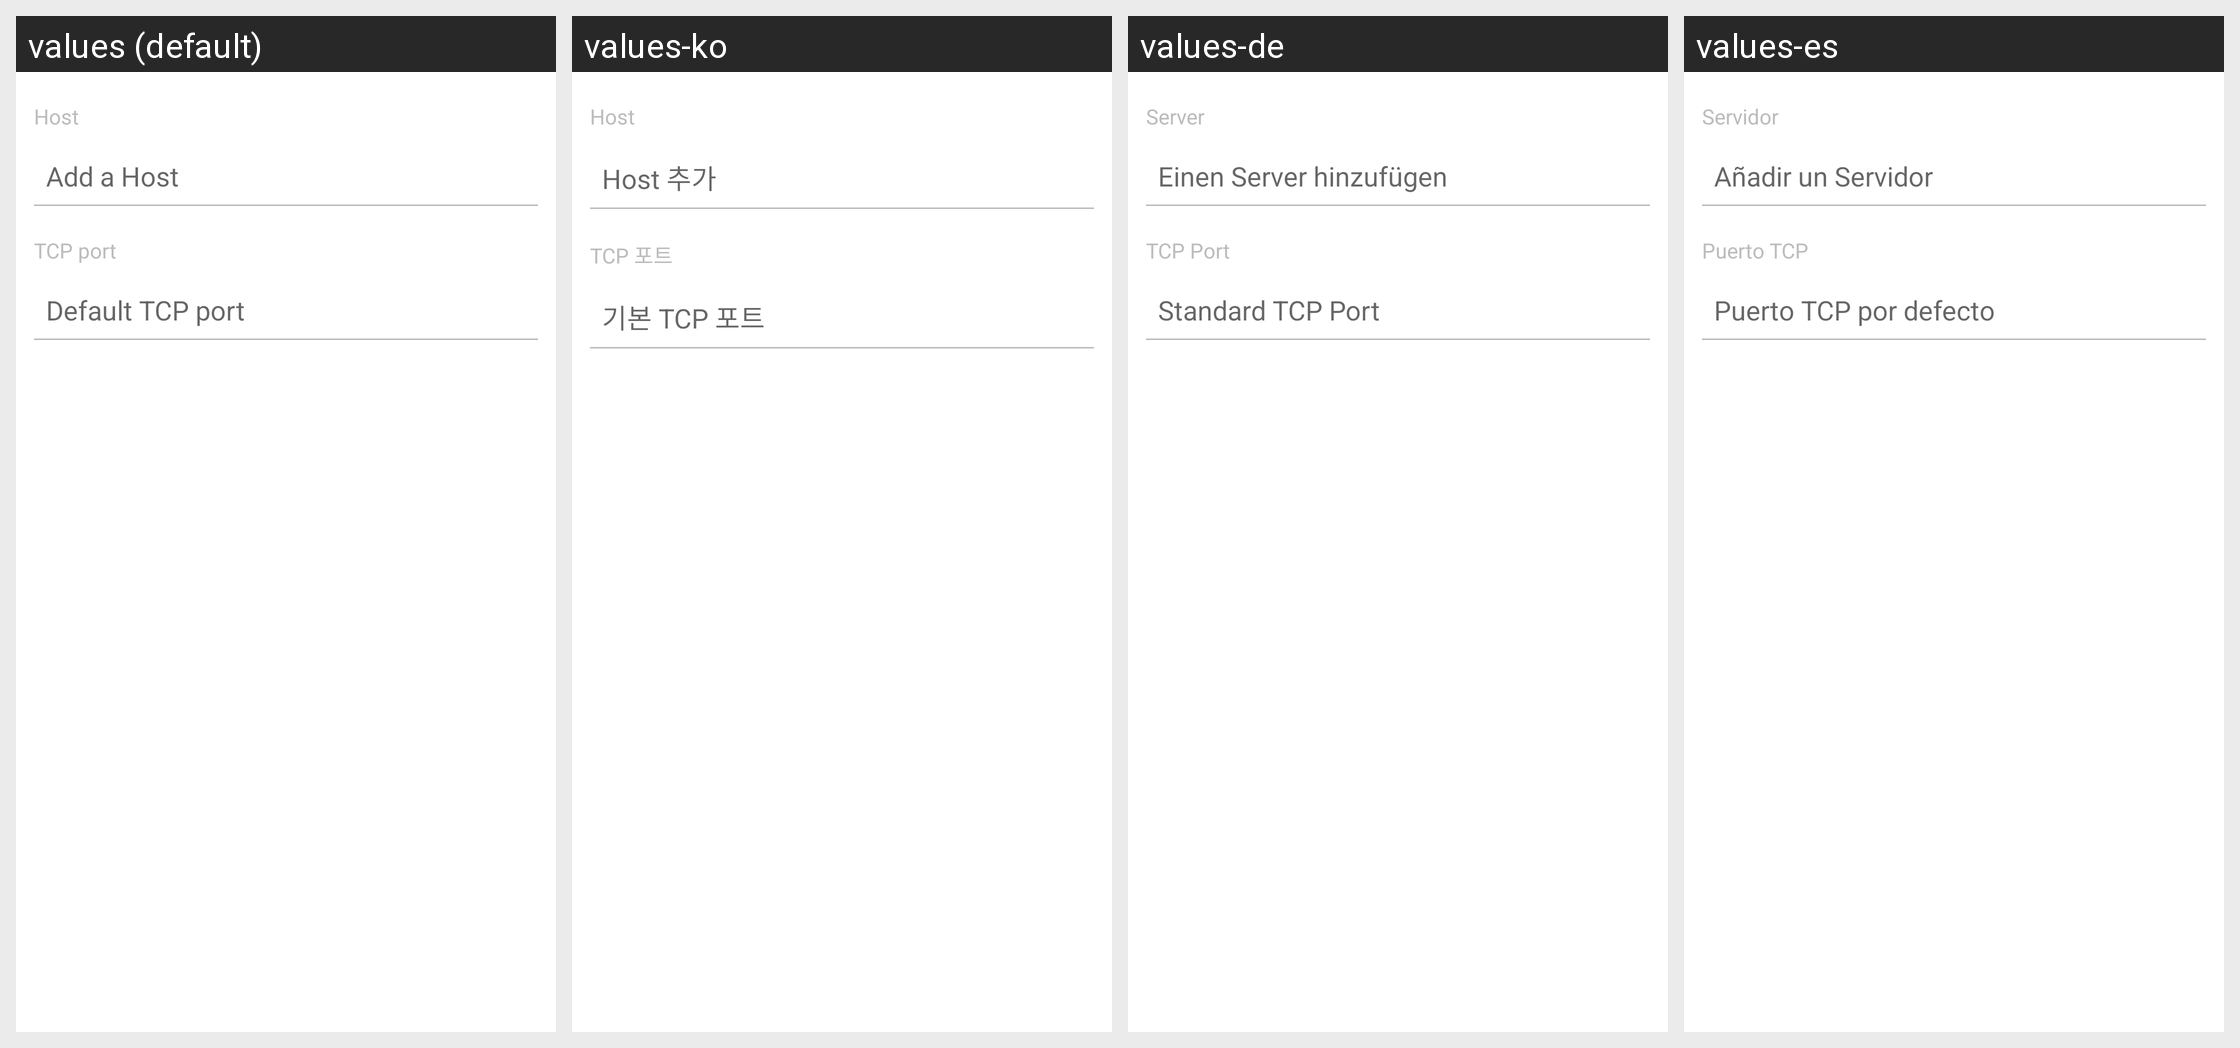

This grid shows one Android layout under several languages. Give, for every string resource on the screen, its name, the default text and each shown locale's text.
Android screen res/layout/dialog_node.xml rendered under 4 locales, left to right: values (default), values-ko, values-de, values-es. Device: Nexus 5 (rendered at 1080×1920; each locale shown at half size, 540×960, under a caption strip naming it); theme AppTheme.
Other locales in the repository, not shown: values-cs, values-fi, values-fr, values-nl, values-pt, values-sk.
Strings drawn on this screen, with the default value and each locale's value (text and hints the layout hard-codes, and strings that could not be matched under every locale, appear in the picture but are not listed):

host
  values: Host
  values-ko: Host
  values-de: Server
  values-es: Servidor

hint_host
  values: Add a Host
  values-ko: Host 추가
  values-de: Einen Server hinzufügen
  values-es: Añadir un Servidor

tcp_port
  values: TCP port
  values-ko: TCP 포트
  values-de: TCP Port
  values-es: Puerto TCP

hint_tcp_port
  values: Default TCP port
  values-ko: 기본 TCP 포트
  values-de: Standard TCP Port
  values-es: Puerto TCP por defecto
